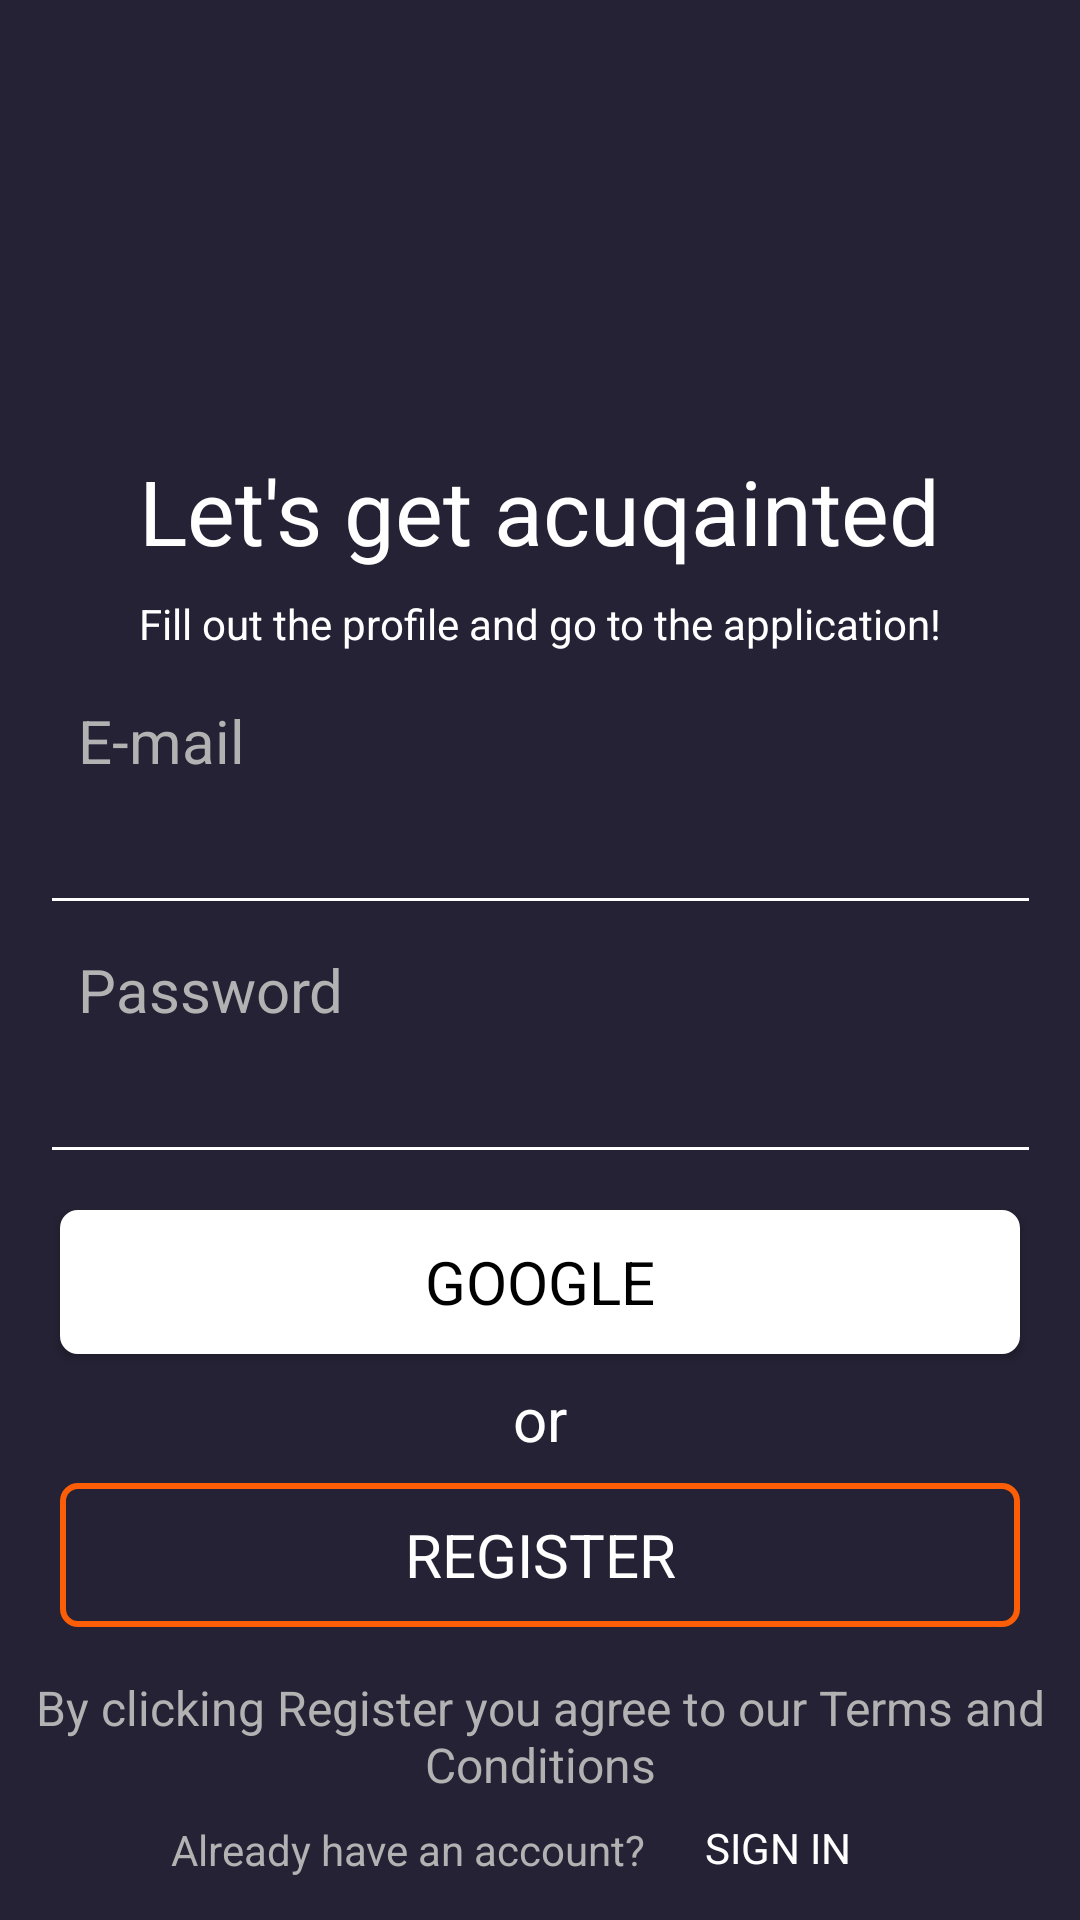

The Android layout XML behind this screen, and the referenced resources:
<!-- AndroidManifest.xml: application theme Theme.AndroidEnjoyer -->
<!-- res/layout/activity_auth.xml -->
<?xml version="1.0" encoding="utf-8"?>
<androidx.constraintlayout.widget.ConstraintLayout xmlns:android="http://schemas.android.com/apk/res/android"
    xmlns:app="http://schemas.android.com/apk/res-auto"
    xmlns:tools="http://schemas.android.com/tools"
    android:id="@+id/main"
    android:layout_width="match_parent"
    android:layout_height="match_parent"
    tools:context=".AuthActivity">

    <View
        android:id="@+id/view"
        android:layout_width="wrap_content"
        android:layout_height="wrap_content"
        android:background="@color/blue"
        app:layout_constraintBottom_toBottomOf="parent"
        app:layout_constraintStart_toStartOf="parent" />

    <TextView
        android:id="@+id/LetsGetAcquaintedTextView"
        android:layout_width="wrap_content"
        android:layout_height="wrap_content"
        android:layout_marginTop="150dp"
        android:text="Let's get acuqainted"
        android:textColor="@color/white"
        android:textSize="30sp"
        app:layout_constraintEnd_toEndOf="parent"
        app:layout_constraintStart_toStartOf="parent"
        app:layout_constraintTop_toTopOf="parent" />

    <TextView
        android:id="@+id/FillOutTheProfTextView"
        android:layout_width="wrap_content"
        android:layout_height="wrap_content"
        android:layout_marginTop="8dp"
        android:text="Fill out the profile and go to the application!"
        android:textColor="@color/white"
        app:layout_constraintEnd_toEndOf="parent"
        app:layout_constraintStart_toStartOf="parent"
        app:layout_constraintTop_toBottomOf="@id/LetsGetAcquaintedTextView" />

    <TextView
        android:id="@+id/EmailTextView"
        android:layout_width="wrap_content"
        android:layout_height="wrap_content"
        android:layout_marginStart="26dp"
        android:layout_marginTop="16dp"
        android:text="E-mail"
        android:textColor="@color/grey"
        android:textSize="20sp"
        app:layout_constraintStart_toStartOf="parent"
        app:layout_constraintTop_toBottomOf="@id/FillOutTheProfTextView" />

    <EditText
        android:id="@+id/EmailTextEditing"
        android:layout_width="0dp"
        android:layout_height="48dp"
        android:layout_marginStart="-13dp"
        android:layout_marginEnd="13dp"
        android:backgroundTint="@color/white"
        android:ems="16"
        android:inputType="textEmailAddress"
        android:textColor="@color/white"
        app:layout_constraintEnd_toEndOf="parent"
        app:layout_constraintStart_toStartOf="@+id/EmailTextView"
        app:layout_constraintTop_toBottomOf="@id/EmailTextView" />

    <TextView
        android:id="@+id/PasswordTextView"
        android:layout_width="wrap_content"
        android:layout_height="wrap_content"
        android:layout_marginStart="26dp"
        android:layout_marginTop="8dp"
        android:text="Password"
        android:textColor="@color/grey"
        android:textSize="20sp"
        app:layout_constraintStart_toStartOf="parent"
        app:layout_constraintTop_toBottomOf="@id/EmailTextEditing" />

    <EditText
        android:id="@+id/PasswordTextEditing"
        android:layout_width="0dp"
        android:layout_height="48dp"
        android:layout_marginStart="-13dp"
        android:layout_marginEnd="13dp"
        android:backgroundTint="@color/white"
        android:ems="10"
        android:inputType="textPassword"
        android:textColor="@color/white"
        app:layout_constraintEnd_toEndOf="parent"
        app:layout_constraintStart_toStartOf="@+id/EmailTextView"
        app:layout_constraintTop_toBottomOf="@id/PasswordTextView" />

    <androidx.appcompat.widget.AppCompatCheckBox
        android:layout_width="wrap_content"
        android:layout_height="wrap_content"
        android:checked="false"
        android:text="Remember me"
        android:textColor="@color/grey"
        android:textSize="16sp"
        app:buttonTint="@color/white"
        app:layout_constraintStart_toStartOf="@id/PasswordTextEditing"
        app:layout_constraintTop_toBottomOf="@id/PasswordTextEditing" />

    <TextView
        android:id="@+id/AlredyHaveAccTextView"
        android:layout_width="wrap_content"
        android:layout_height="wrap_content"
        android:layout_marginBottom="14dp"
        android:text="Already have an account?"
        android:textColor="@color/grey"
        app:layout_constraintBottom_toBottomOf="parent"
        app:layout_constraintEnd_toStartOf="@id/SignInButton"
        app:layout_constraintHorizontal_chainStyle="packed"
        app:layout_constraintStart_toStartOf="parent" />

    <Button
        android:id="@+id/SignInButton"
        android:layout_width="wrap_content"
        android:layout_height="wrap_content"
        android:background="@android:color/transparent"
        android:gravity="center"
        android:text="Sign in"
        android:textColor="@color/white"
        app:layout_constraintBottom_toBottomOf="parent"
        app:layout_constraintEnd_toEndOf="parent"
        app:layout_constraintStart_toEndOf="@id/AlredyHaveAccTextView" />

    <TextView
        android:id="@+id/ByClickingTextView"
        android:layout_width="wrap_content"
        android:layout_height="wrap_content"
        android:layout_marginBottom="8dp"
        android:gravity="center"
        android:text="By clicking Register you agree to our Terms and Conditions"
        android:textColor="@color/grey"
        android:textSize="16sp"
        app:layout_constraintBottom_toTopOf="@id/AlredyHaveAccTextView"
        app:layout_constraintEnd_toEndOf="parent"
        app:layout_constraintStart_toStartOf="parent" />

    <androidx.appcompat.widget.AppCompatButton
        android:id="@+id/RegisterButton"
        android:layout_width="0dp"
        android:layout_height="wrap_content"
        android:layout_marginStart="20dp"
        android:layout_marginEnd="20dp"
        android:layout_marginBottom="16dp"
        android:background="@drawable/register_button_shape"
        android:gravity="center"
        android:padding="10dp"
        android:text="REGISTER"
        android:textColor="@color/white"
        android:textSize="20sp"
        app:layout_constraintBottom_toTopOf="@id/ByClickingTextView"
        app:layout_constraintEnd_toEndOf="parent"
        app:layout_constraintStart_toStartOf="parent" />

    <TextView
        android:id="@+id/orTextView"
        android:layout_width="wrap_content"
        android:layout_height="wrap_content"
        android:layout_marginBottom="8dp"
        android:text="or"
        android:textColor="@color/white"
        android:textSize="20sp"
        app:layout_constraintBottom_toTopOf="@id/RegisterButton"
        app:layout_constraintEnd_toEndOf="parent"
        app:layout_constraintStart_toStartOf="parent" />

    <androidx.appcompat.widget.AppCompatButton
        android:id="@+id/GoogleButton"
        android:layout_width="0dp"
        android:layout_height="wrap_content"
        android:layout_marginStart="20dp"
        android:layout_marginEnd="20dp"
        android:layout_marginBottom="8dp"
        android:background="@drawable/google_button_shape"
        android:gravity="center"
        android:padding="10dp"
        android:text="Google"
        android:textColor="@color/black"
        android:textSize="20sp"
        app:layout_constraintBottom_toTopOf="@id/orTextView"
        app:layout_constraintEnd_toEndOf="parent"
        app:layout_constraintStart_toStartOf="parent" />


</androidx.constraintlayout.widget.ConstraintLayout>
<!-- resources referenced by this layout -->
<resources>
  <color name="black">#FF000000</color>
  <color name="blue">#252235</color>
  <color name="grey">#B2B2B3</color>
  <color name="white">#FFFFFFFF</color>
  <!-- drawable google_button_shape (drawable) -->
  <?xml version="1.0" encoding="utf-8"?>
  <shape xmlns:android="http://schemas.android.com/apk/res/android"
      android:shape="rectangle">
      <solid android:color="@color/white" />
      <stroke
          android:width="2dp"
          android:color="@color/white" />
      <corners android:radius="5dp" />
  </shape>
  <!-- drawable register_button_shape (drawable) -->
  <?xml version="1.0" encoding="utf-8"?>
  <shape xmlns:android="http://schemas.android.com/apk/res/android"
      android:shape="rectangle">
      <solid android:color="@android:color/transparent" />
      <stroke
          android:width="2dp"
          android:color="@color/orange" />
      <corners android:radius="5dp" />
  </shape>
  <style name="Theme.AndroidEnjoyer" parent="Base.Theme.AndroidEnjoyer" />
  <color name="orange">#FB5E07</color>
  <style name="Base.Theme.AndroidEnjoyer" parent="Theme.Material3.DayNight.NoActionBar">
          
          
          <item name="fontFamily">@font/opensans</item>
      </style>
</resources>
